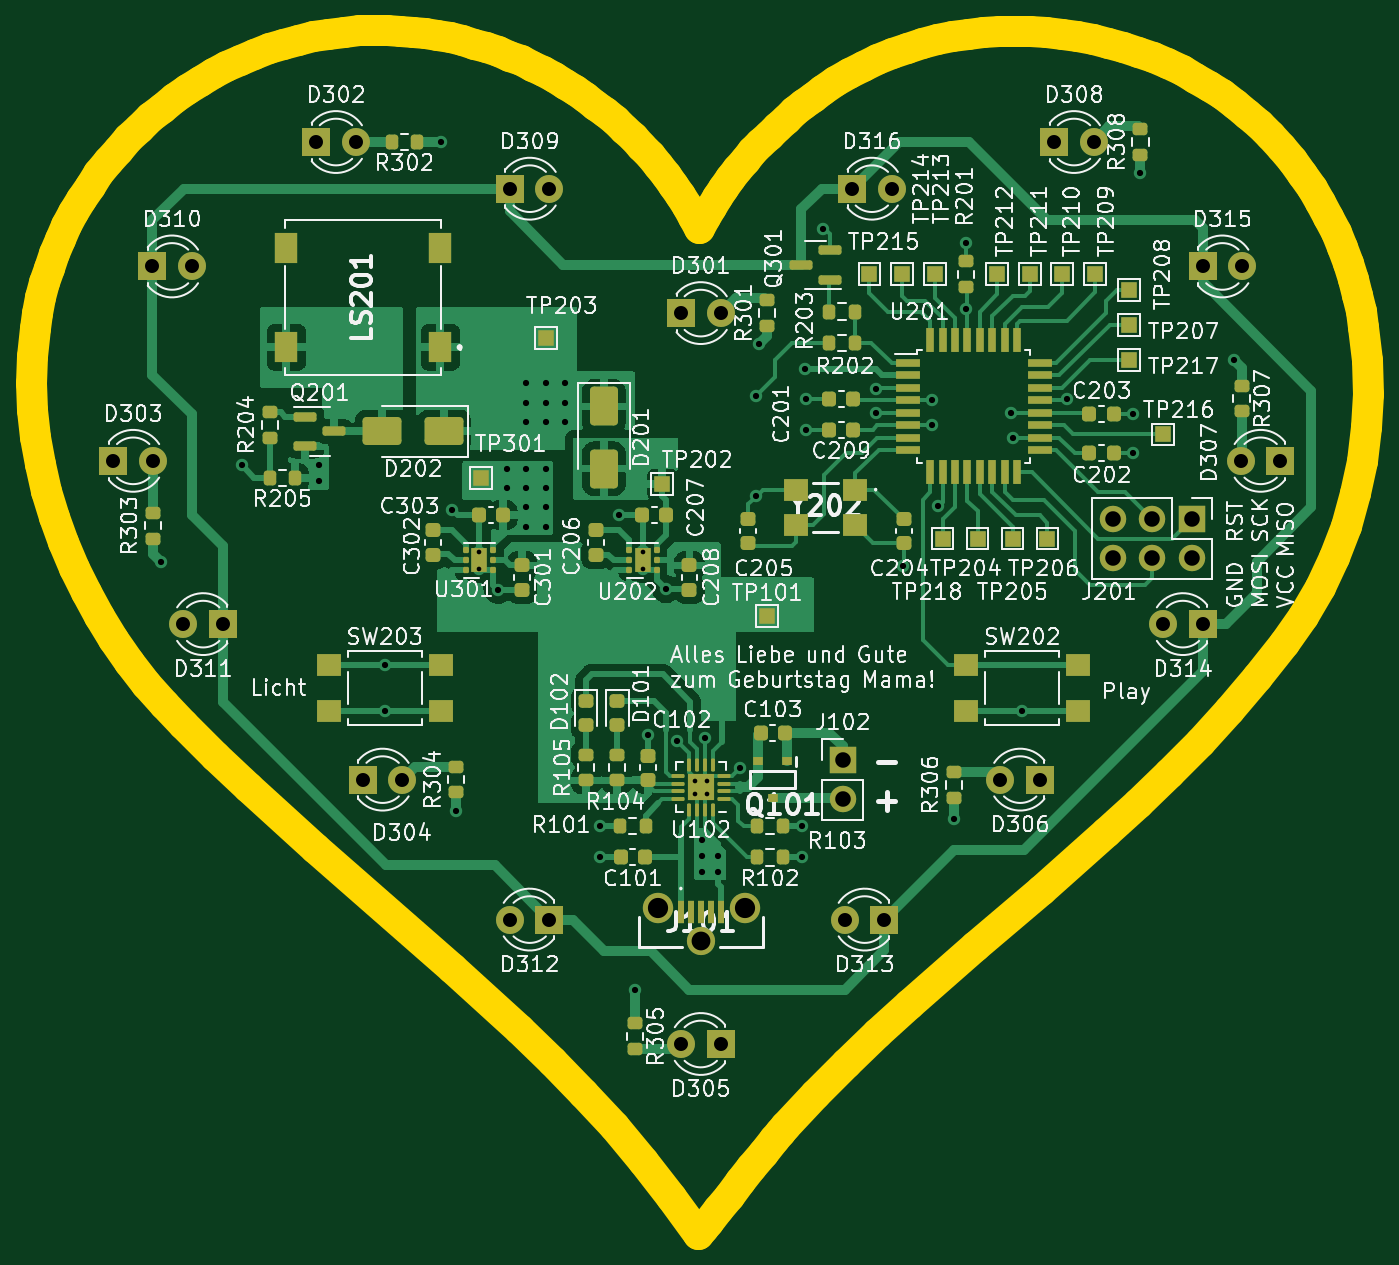
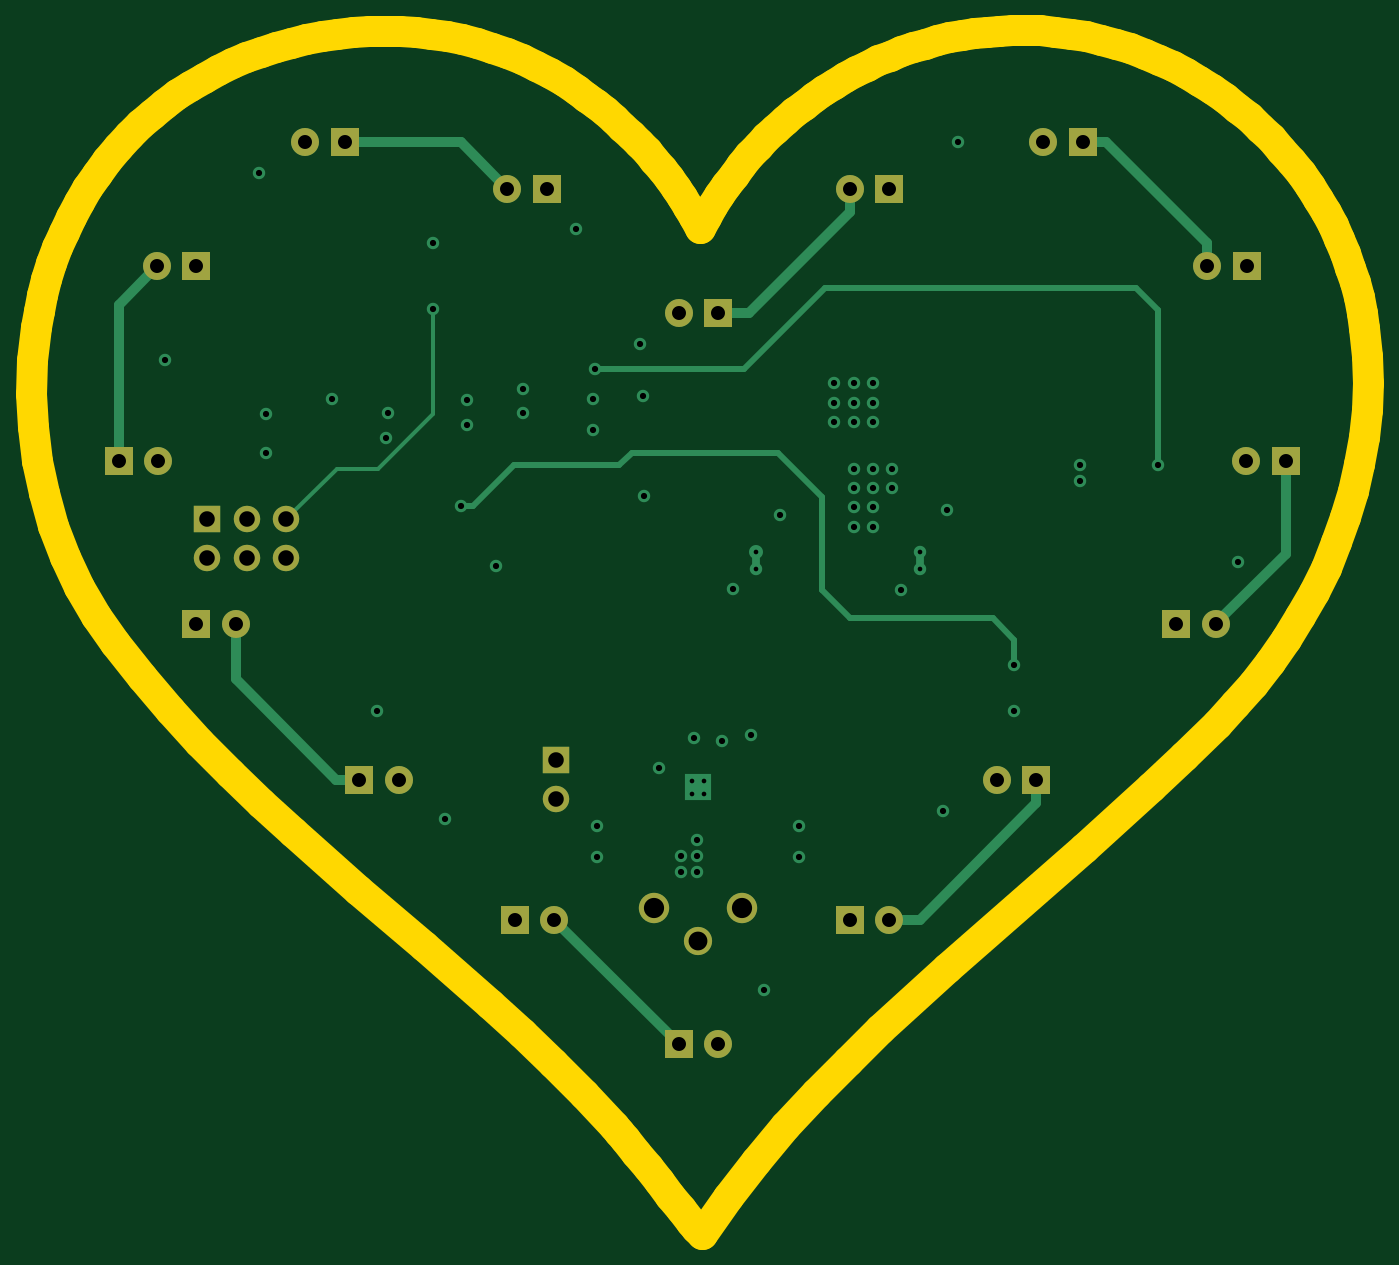
Circuit board: 11 layer files. Board 86.0 x 77.4 mm.
- bottom_copper: MamaGeburtstag2023-B_Cu.gbl (9633 bytes)
- bottom_mask: MamaGeburtstag2023-B_Mask.gbs (2410 bytes)
- paste: MamaGeburtstag2023-B_Paste.gbp (480 bytes)
- bottom_silk: MamaGeburtstag2023-B_Silkscreen.gbo (2414 bytes)
- outline: MamaGeburtstag2023-Edge_Cuts.gm1 (10217 bytes)
- top_copper: MamaGeburtstag2023-F_Cu.gtl (101225 bytes)
- top_mask: MamaGeburtstag2023-F_Mask.gts (11810 bytes)
- paste: MamaGeburtstag2023-F_Paste.gtp (9128 bytes)
- top_silk: MamaGeburtstag2023-F_Silkscreen.gto (303100 bytes)
- drill: MamaGeburtstag2023-NPTH.drl (289 bytes)
- drill: MamaGeburtstag2023-PTH.drl (2574 bytes)

=== bottom_copper: MamaGeburtstag2023-B_Cu.gbl (9633 bytes, source omitted) ===
=== bottom_mask: MamaGeburtstag2023-B_Mask.gbs ===
%TF.GenerationSoftware,KiCad,Pcbnew,(7.0.0)*%
%TF.CreationDate,2023-05-16T07:50:31+02:00*%
%TF.ProjectId,MamaGeburtstag2023,4d616d61-4765-4627-9572-747374616732,rev?*%
%TF.SameCoordinates,Original*%
%TF.FileFunction,Soldermask,Bot*%
%TF.FilePolarity,Negative*%
%FSLAX46Y46*%
G04 Gerber Fmt 4.6, Leading zero omitted, Abs format (unit mm)*
G04 Created by KiCad (PCBNEW (7.0.0)) date 2023-05-16 07:50:31*
%MOMM*%
%LPD*%
G01*
G04 APERTURE LIST*
%ADD10R,1.800000X1.800000*%
%ADD11C,1.800000*%
%ADD12R,1.700000X1.700000*%
%ADD13O,1.700000X1.700000*%
%ADD14C,1.950000*%
%ADD15C,1.815000*%
G04 APERTURE END LIST*
D10*
%TO.C,D312*%
X137999999Y-141999999D03*
D11*
X135460000Y-142000000D03*
%TD*%
D10*
%TO.C,D305*%
X148999999Y-149999999D03*
D11*
X146460000Y-150000000D03*
%TD*%
D10*
%TO.C,D302*%
X122999999Y-91999999D03*
D11*
X125540000Y-92000000D03*
%TD*%
D12*
%TO.C,J201*%
X179299999Y-116224999D03*
D13*
X179299999Y-118764999D03*
X176759999Y-116224999D03*
X176759999Y-118764999D03*
X174219999Y-116224999D03*
X174219999Y-118764999D03*
%TD*%
D10*
%TO.C,D315*%
X179999999Y-99999999D03*
D11*
X182540000Y-100000000D03*
%TD*%
D10*
%TO.C,D311*%
X116999999Y-122999999D03*
D11*
X114460000Y-123000000D03*
%TD*%
D10*
%TO.C,D316*%
X157459999Y-94999999D03*
D11*
X160000000Y-95000000D03*
%TD*%
D10*
%TO.C,D303*%
X109959999Y-112499999D03*
D11*
X112500000Y-112500000D03*
%TD*%
D10*
%TO.C,D304*%
X125999999Y-132999999D03*
D11*
X128540000Y-133000000D03*
%TD*%
D10*
%TO.C,D314*%
X179999999Y-122999999D03*
D11*
X177460000Y-123000000D03*
%TD*%
D10*
%TO.C,D306*%
X169539999Y-132999999D03*
D11*
X167000000Y-133000000D03*
%TD*%
D10*
%TO.C,D310*%
X112459999Y-99999999D03*
D11*
X115000000Y-100000000D03*
%TD*%
D12*
%TO.C,J102*%
X156849999Y-131724999D03*
D13*
X156849999Y-134264999D03*
%TD*%
D10*
%TO.C,D307*%
X184999999Y-112499999D03*
D11*
X182460000Y-112500000D03*
%TD*%
D10*
%TO.C,D308*%
X170459999Y-91999999D03*
D11*
X173000000Y-92000000D03*
%TD*%
D10*
%TO.C,D313*%
X159539999Y-141999999D03*
D11*
X157000000Y-142000000D03*
%TD*%
D10*
%TO.C,D301*%
X146459999Y-102999999D03*
D11*
X149000000Y-103000000D03*
%TD*%
D10*
%TO.C,D309*%
X135459999Y-94999999D03*
D11*
X138000000Y-95000000D03*
%TD*%
D14*
%TO.C,J101*%
X144950000Y-141250000D03*
X150550000Y-141250000D03*
D15*
X147750000Y-143399000D03*
%TD*%
M02*

=== paste: MamaGeburtstag2023-B_Paste.gbp ===
%TF.GenerationSoftware,KiCad,Pcbnew,(7.0.0)*%
%TF.CreationDate,2023-05-16T07:50:31+02:00*%
%TF.ProjectId,MamaGeburtstag2023,4d616d61-4765-4627-9572-747374616732,rev?*%
%TF.SameCoordinates,Original*%
%TF.FileFunction,Paste,Bot*%
%TF.FilePolarity,Positive*%
%FSLAX46Y46*%
G04 Gerber Fmt 4.6, Leading zero omitted, Abs format (unit mm)*
G04 Created by KiCad (PCBNEW (7.0.0)) date 2023-05-16 07:50:31*
%MOMM*%
%LPD*%
G01*
G04 APERTURE LIST*
G04 APERTURE END LIST*
M02*

=== bottom_silk: MamaGeburtstag2023-B_Silkscreen.gbo ===
%TF.GenerationSoftware,KiCad,Pcbnew,(7.0.0)*%
%TF.CreationDate,2023-05-16T07:50:31+02:00*%
%TF.ProjectId,MamaGeburtstag2023,4d616d61-4765-4627-9572-747374616732,rev?*%
%TF.SameCoordinates,Original*%
%TF.FileFunction,Legend,Bot*%
%TF.FilePolarity,Positive*%
%FSLAX46Y46*%
G04 Gerber Fmt 4.6, Leading zero omitted, Abs format (unit mm)*
G04 Created by KiCad (PCBNEW (7.0.0)) date 2023-05-16 07:50:31*
%MOMM*%
%LPD*%
G01*
G04 APERTURE LIST*
%ADD10R,1.800000X1.800000*%
%ADD11C,1.800000*%
%ADD12R,1.700000X1.700000*%
%ADD13O,1.700000X1.700000*%
%ADD14C,1.950000*%
%ADD15C,1.815000*%
G04 APERTURE END LIST*
%LPC*%
D10*
%TO.C,D312*%
X137999999Y-141999999D03*
D11*
X135460000Y-142000000D03*
%TD*%
D10*
%TO.C,D305*%
X148999999Y-149999999D03*
D11*
X146460000Y-150000000D03*
%TD*%
D10*
%TO.C,D302*%
X122999999Y-91999999D03*
D11*
X125540000Y-92000000D03*
%TD*%
D12*
%TO.C,J201*%
X179299999Y-116224999D03*
D13*
X179299999Y-118764999D03*
X176759999Y-116224999D03*
X176759999Y-118764999D03*
X174219999Y-116224999D03*
X174219999Y-118764999D03*
%TD*%
D10*
%TO.C,D315*%
X179999999Y-99999999D03*
D11*
X182540000Y-100000000D03*
%TD*%
D10*
%TO.C,D311*%
X116999999Y-122999999D03*
D11*
X114460000Y-123000000D03*
%TD*%
D10*
%TO.C,D316*%
X157459999Y-94999999D03*
D11*
X160000000Y-95000000D03*
%TD*%
D10*
%TO.C,D303*%
X109959999Y-112499999D03*
D11*
X112500000Y-112500000D03*
%TD*%
D10*
%TO.C,D304*%
X125999999Y-132999999D03*
D11*
X128540000Y-133000000D03*
%TD*%
D10*
%TO.C,D314*%
X179999999Y-122999999D03*
D11*
X177460000Y-123000000D03*
%TD*%
D10*
%TO.C,D306*%
X169539999Y-132999999D03*
D11*
X167000000Y-133000000D03*
%TD*%
D10*
%TO.C,D310*%
X112459999Y-99999999D03*
D11*
X115000000Y-100000000D03*
%TD*%
D12*
%TO.C,J102*%
X156849999Y-131724999D03*
D13*
X156849999Y-134264999D03*
%TD*%
D10*
%TO.C,D307*%
X184999999Y-112499999D03*
D11*
X182460000Y-112500000D03*
%TD*%
D10*
%TO.C,D308*%
X170459999Y-91999999D03*
D11*
X173000000Y-92000000D03*
%TD*%
D10*
%TO.C,D313*%
X159539999Y-141999999D03*
D11*
X157000000Y-142000000D03*
%TD*%
D10*
%TO.C,D301*%
X146459999Y-102999999D03*
D11*
X149000000Y-103000000D03*
%TD*%
D10*
%TO.C,D309*%
X135459999Y-94999999D03*
D11*
X138000000Y-95000000D03*
%TD*%
D14*
%TO.C,J101*%
X144950000Y-141250000D03*
X150550000Y-141250000D03*
D15*
X147750000Y-143399000D03*
%TD*%
M02*

=== outline: MamaGeburtstag2023-Edge_Cuts.gm1 (10217 bytes, source omitted) ===
=== top_copper: MamaGeburtstag2023-F_Cu.gtl (101225 bytes, source omitted) ===
=== top_mask: MamaGeburtstag2023-F_Mask.gts (11810 bytes, source omitted) ===
=== paste: MamaGeburtstag2023-F_Paste.gtp (9128 bytes, source omitted) ===
=== top_silk: MamaGeburtstag2023-F_Silkscreen.gto (303100 bytes, source omitted) ===
=== drill: MamaGeburtstag2023-NPTH.drl ===
M48
; DRILL file {KiCad (7.0.0)} date Tue May 16 07:50:36 2023
; FORMAT={-:-/ absolute / metric / decimal}
; #@! TF.CreationDate,2023-05-16T07:50:36+02:00
; #@! TF.GenerationSoftware,Kicad,Pcbnew,(7.0.0)
; #@! TF.FileFunction,NonPlated,1,4,NPTH
FMAT,2
METRIC
%
G90
G05
T0
M30

=== drill: MamaGeburtstag2023-PTH.drl ===
M48
; DRILL file {KiCad (7.0.0)} date Tue May 16 07:50:36 2023
; FORMAT={-:-/ absolute / metric / decimal}
; #@! TF.CreationDate,2023-05-16T07:50:36+02:00
; #@! TF.GenerationSoftware,Kicad,Pcbnew,(7.0.0)
; #@! TF.FileFunction,Plated,1,4,PTH
FMAT,2
METRIC
; #@! TA.AperFunction,Plated,PTH,ComponentDrill
T1C0.300
; #@! TA.AperFunction,Plated,PTH,ViaDrill
T2C0.400
; #@! TA.AperFunction,Plated,PTH,ComponentDrill
T3C0.900
; #@! TA.AperFunction,Plated,PTH,ComponentDrill
T4C1.000
; #@! TA.AperFunction,Plated,PTH,ComponentDrill
T5C1.210
; #@! TA.AperFunction,Plated,PTH,ComponentDrill
T6C1.300
%
G90
G05
T1
X133.5Y-118.35
X133.5Y-119.45
X144.0Y-118.35
X144.0Y-119.45
X147.35Y-133.1
X147.35Y-133.9
X148.15Y-133.1
X148.15Y-133.9
T2
X113.0Y-119.0
X118.2Y-112.8
X123.2Y-112.8
X123.2Y-113.8
X127.4Y-125.6
X127.4Y-128.6
X131.0Y-92.0
X131.75Y-115.65
X132.0Y-135.0
X134.7Y-120.8
X135.25Y-113.0
X135.25Y-114.25
X136.5Y-107.5
X136.5Y-108.75
X136.5Y-110.0
X136.5Y-113.0
X136.5Y-114.25
X136.5Y-115.5
X136.5Y-116.75
X137.75Y-107.5
X137.75Y-108.75
X137.75Y-110.0
X137.75Y-113.0
X137.75Y-114.25
X137.75Y-115.5
X137.75Y-116.75
X139.0Y-107.5
X139.0Y-108.75
X139.0Y-110.0
X141.25Y-136.0
X141.25Y-138.0
X142.5Y-116.0
X143.5Y-146.5
X144.35Y-130.1
X145.5Y-120.75
X146.225Y-130.5
X147.828Y-136.906
X147.828Y-137.922
X147.828Y-138.938
X148.012Y-130.302
X148.844Y-137.922
X148.844Y-138.938
X150.25Y-132.25
X151.25Y-114.75
X151.3Y-108.3
X151.5Y-105.0
X154.25Y-136.0
X154.25Y-138.0
X154.4Y-106.6
X154.525Y-108.5
X154.525Y-110.5
X155.6Y-97.6
X159.0Y-107.875
X159.025Y-109.4
X160.75Y-119.25
X162.6Y-108.6
X162.6Y-110.2
X163.0Y-115.4
X164.0Y-135.5
X164.775Y-98.5
X164.775Y-102.75
X167.7Y-109.4
X167.8Y-111.0
X168.4Y-128.6
X171.275Y-108.5
X175.525Y-109.5
X175.525Y-112.0
X176.0Y-94.0
X182.0Y-106.0
T3
X109.96Y-112.5
X112.46Y-100.0
X112.5Y-112.5
X114.46Y-123.0
X115.0Y-100.0
X117.0Y-123.0
X123.0Y-92.0
X125.54Y-92.0
X126.0Y-133.0
X128.54Y-133.0
X135.46Y-95.0
X135.46Y-142.0
X138.0Y-95.0
X138.0Y-142.0
X146.46Y-103.0
X146.46Y-150.0
X149.0Y-103.0
X149.0Y-150.0
X157.0Y-142.0
X157.46Y-95.0
X159.54Y-142.0
X160.0Y-95.0
X167.0Y-133.0
X169.54Y-133.0
X170.46Y-92.0
X173.0Y-92.0
X177.46Y-123.0
X180.0Y-100.0
X180.0Y-123.0
X182.46Y-112.5
X182.54Y-100.0
X185.0Y-112.5
T4
X156.85Y-131.725
X156.85Y-134.265
X174.22Y-116.225
X174.22Y-118.765
X176.76Y-116.225
X176.76Y-118.765
X179.3Y-116.225
X179.3Y-118.765
T5
X147.75Y-143.399
T6
X144.95Y-141.25
X150.55Y-141.25
T0
M30

